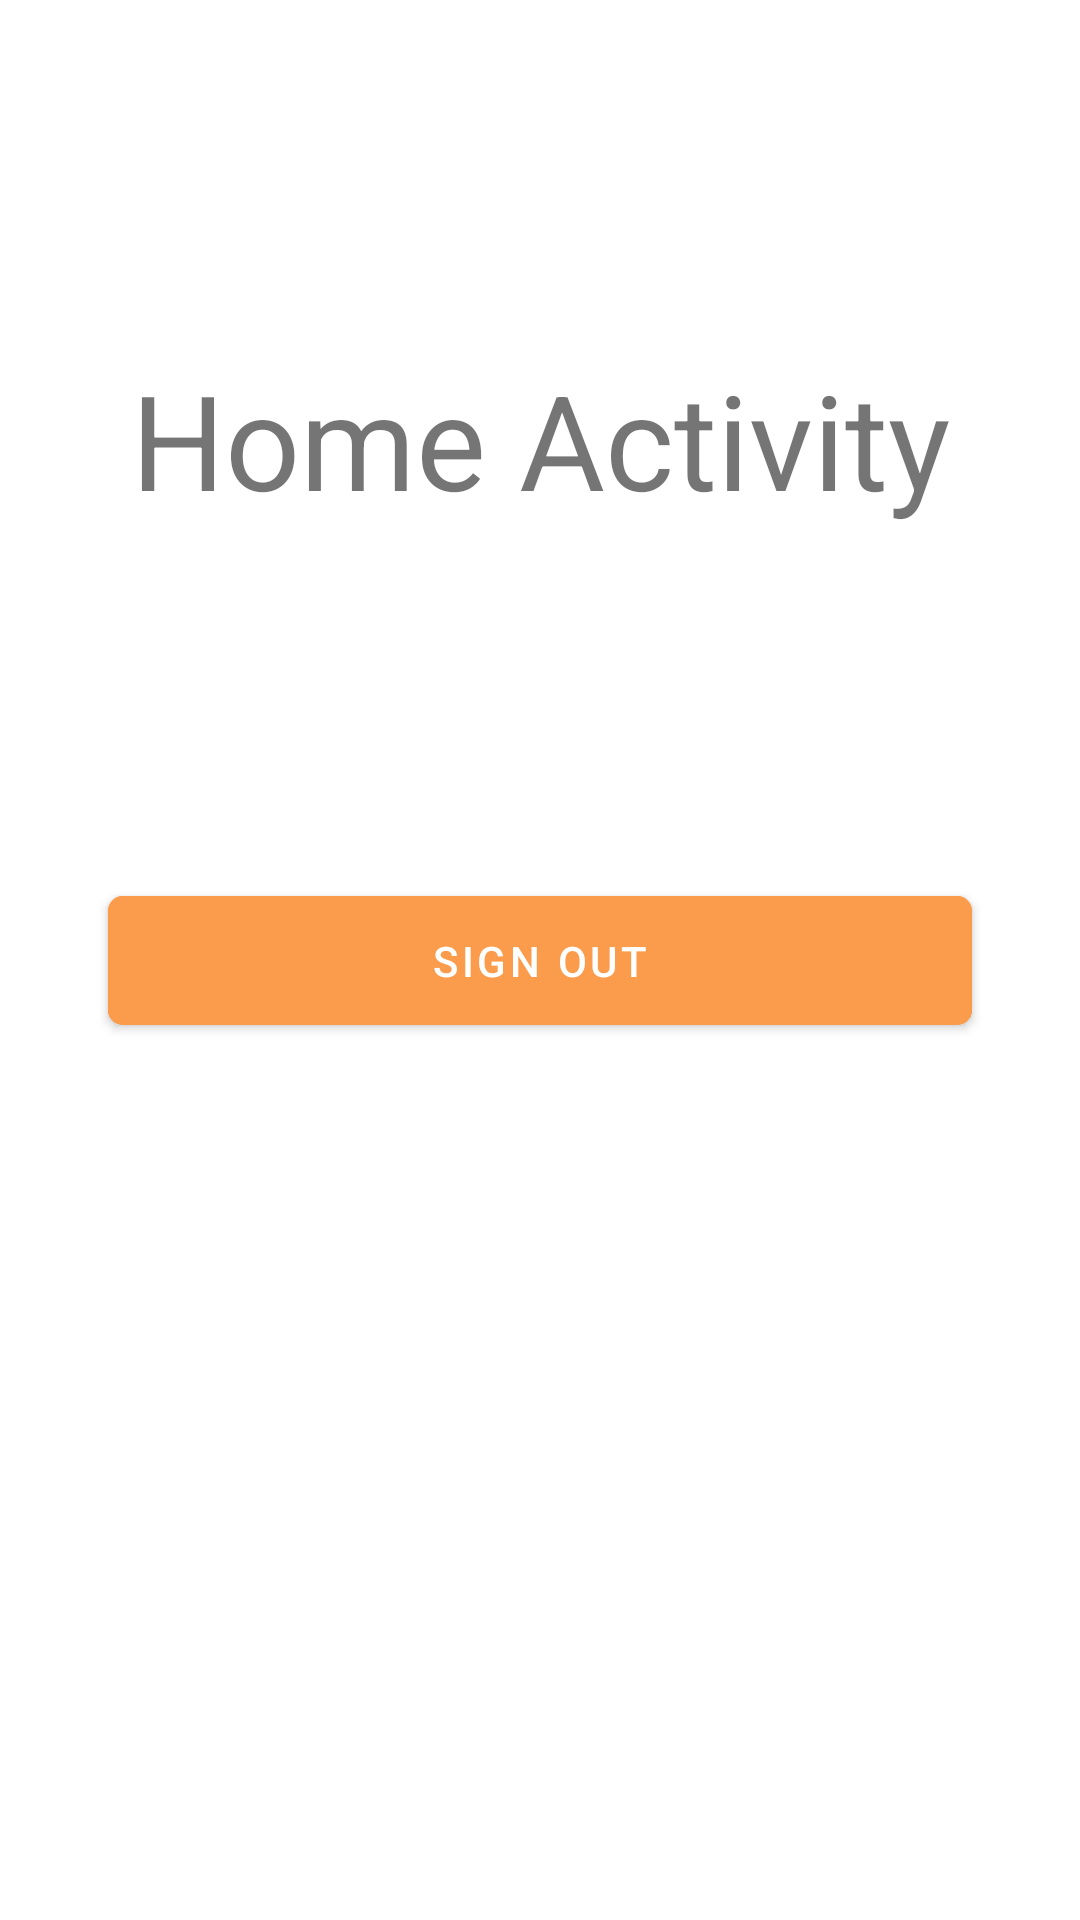

The Android layout XML behind this screen, and the referenced resources:
<!-- AndroidManifest.xml: application theme Theme.Draftt -->
<!-- res/layout/activity_home.xml -->
<?xml version="1.0" encoding="utf-8"?>
<androidx.constraintlayout.widget.ConstraintLayout
    xmlns:android="http://schemas.android.com/apk/res/android" android:layout_width="match_parent"
    android:layout_height="match_parent"
    xmlns:app="http://schemas.android.com/apk/res-auto">

    <TextView
        android:layout_width="match_parent"
        android:layout_height="wrap_content"
        android:text="Home Activity"
        android:textSize="44sp"
        android:gravity="center"
        app:layout_constraintEnd_toEndOf="parent"
        app:layout_constraintStart_toStartOf="parent"
        app:layout_constraintTop_toTopOf="parent"
        app:layout_constraintBottom_toTopOf="@+id/signout_button"

        />

    <com.google.android.material.button.MaterialButton
        android:id="@+id/signout_button"
        style="@style/login_login_button"
        android:layout_width="match_parent"
        android:layout_height="wrap_content"
        android:text="Sign out"
        app:cornerRadius="5dp"
        app:layout_constraintBottom_toBottomOf="parent"
        app:layout_constraintEnd_toEndOf="parent"
        app:layout_constraintStart_toStartOf="parent"
        app:layout_constraintTop_toTopOf="parent"/>

</androidx.constraintlayout.widget.ConstraintLayout>
<!-- resources referenced by this layout -->
<resources>
  <style name="login_login_button" parent="Widget.MaterialComponents.Button">
          <item name="android:backgroundTint">@color/orange_500</item>
          <item name="android:layout_marginHorizontal">36dp</item>
          <item name="android:paddingVertical">12dp</item>
          <item name="android:textAppearance">@style/TextAppearance.MaterialComponents.Button</item>
          <item name="android:textColor">@color/white</item>
      </style>
  <style name="Theme.Draftt" parent="Theme.MaterialComponents.DayNight.DarkActionBar">
          
          <item name="colorPrimary">@color/purple_500</item>
          <item name="colorPrimaryVariant">@color/purple_700</item>
          <item name="colorOnPrimary">@color/white</item>
          
          <item name="colorSecondary">@color/teal_200</item>
          <item name="colorSecondaryVariant">@color/teal_700</item>
          <item name="colorOnSecondary">@color/black</item>
          
          <item name="android:statusBarColor" tools:targetApi="l">?attr/colorPrimaryVariant</item>
          
      </style>
  <color name="orange_500">#fb9c4c</color>
  <color name="white">#FFFFFFFF</color>
  <color name="purple_500">#FF6200EE</color>
  <color name="purple_700">#FF3700B3</color>
  <color name="teal_200">#FF03DAC5</color>
  <color name="teal_700">#FF018786</color>
  <color name="black">#FF000000</color>
</resources>
